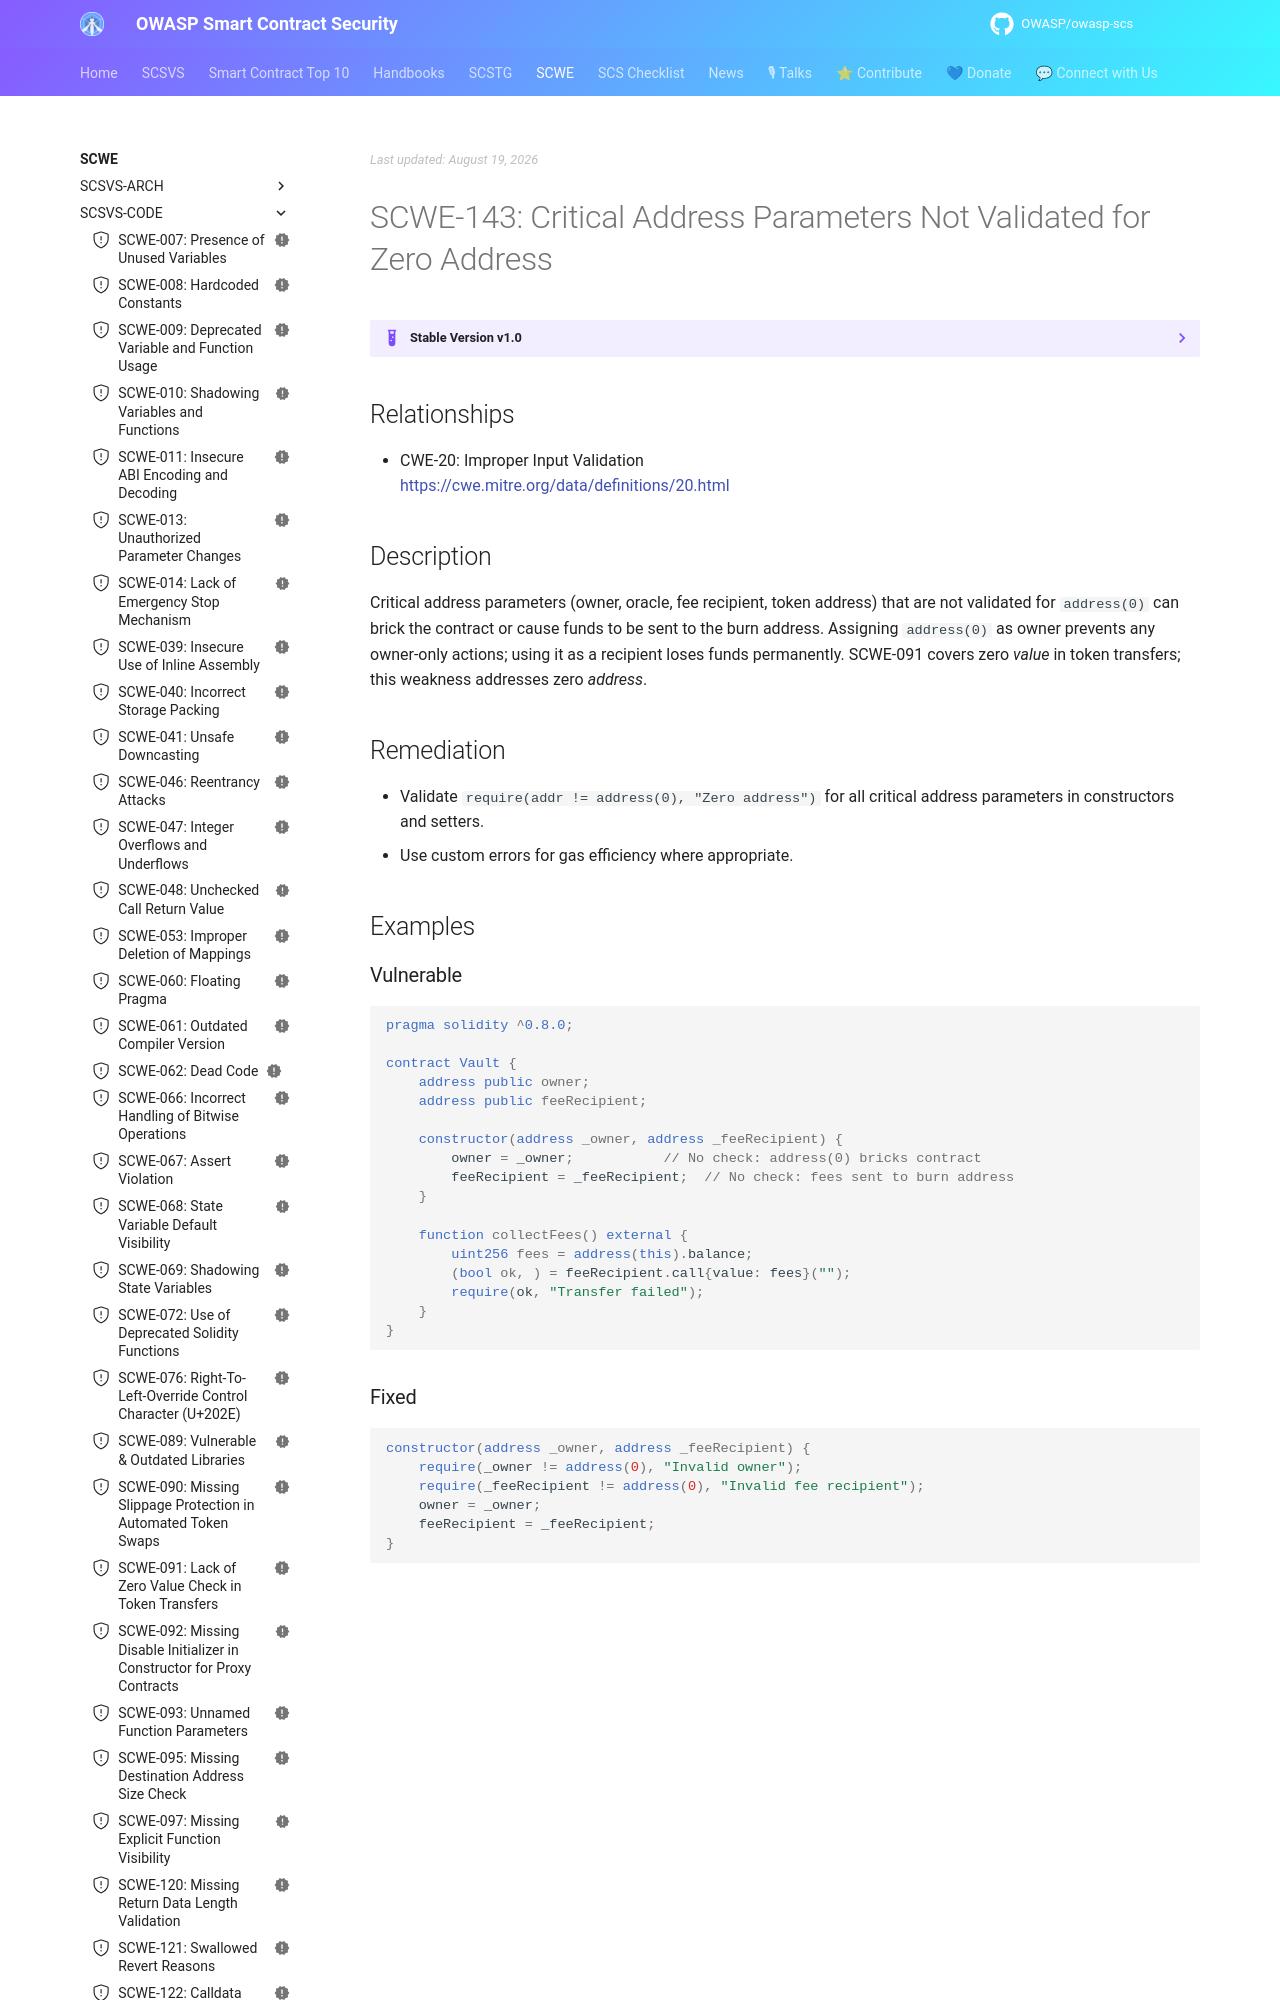

repository: OWASP/owasp-scs · page: SCWE/SCSVS-CODE/SCWE-143/index.html · generator: mkdocs

---
title: Critical Address Parameters Not Validated for Zero Address
id: SCWE-143
alias: missing-zero-address-validation
platform: []
profiles: [L1]
mappings:
  scsvs-cg: [SCSVS-CODE]
  scsvs-scg: [SCSVS-CODE-1]
  cwe: [20]
status: new
---

## Relationships
- CWE-20: Improper Input Validation  
  [https://cwe.mitre.org/data/definitions/20.html](https://cwe.mitre.org/data/definitions/20.html)

## Description
Critical address parameters (owner, oracle, fee recipient, token address) that are not validated for `address(0)` can brick the contract or cause funds to be sent to the burn address. Assigning `address(0)` as owner prevents any owner-only actions; using it as a recipient loses funds permanently. SCWE-091 covers zero *value* in token transfers; this weakness addresses zero *address*.

## Remediation
- Validate `require(addr != address(0), "Zero address")` for all critical address parameters in constructors and setters.
- Use custom errors for gas efficiency where appropriate.

## Examples
